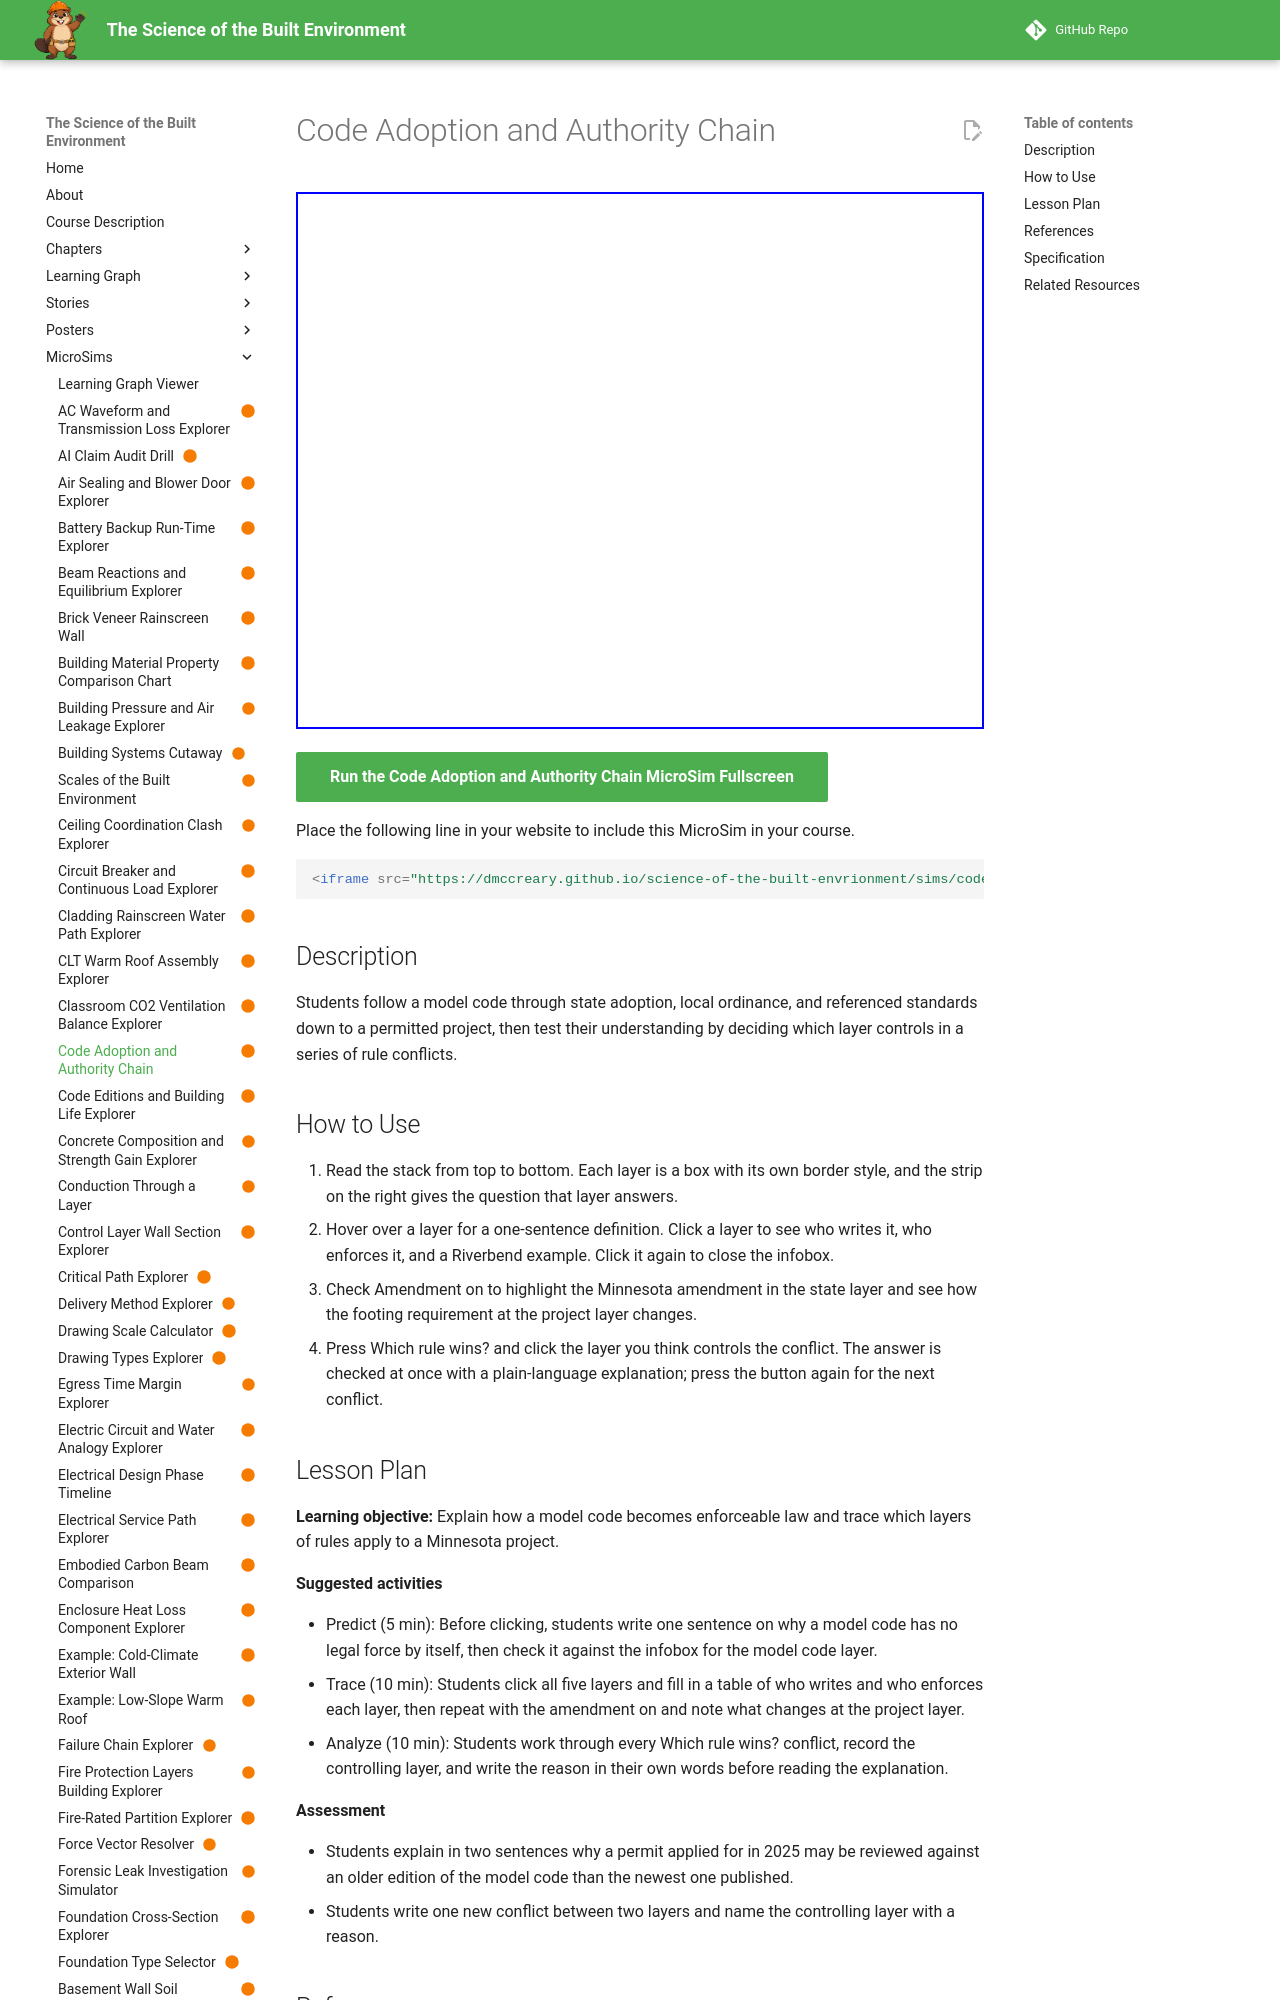

repository: dmccreary/science-of-the-built-envrionment · page: sims/code-adoption-authority-chain/index.html · generator: mkdocs

---
title: "Code Adoption and Authority Chain"
description: "Students follow a model code through state adoption, local ordinance, and referenced standards down to a permitted project, then test their understanding by deciding which layer controls in a series of rule conflicts."
image: /sims/code-adoption-authority-chain/code-adoption-authority-chain.png
og:image: /sims/code-adoption-authority-chain/code-adoption-authority-chain.png
twitter:image: /sims/code-adoption-authority-chain/code-adoption-authority-chain.png
social:
   cards: false
status: built
library: p5.js
bloom_level: Understand, Analyze
---

# Code Adoption and Authority Chain

<iframe src="main.html" width="100%" height="537" scrolling="no"></iframe>

[Run the Code Adoption and Authority Chain MicroSim Fullscreen](main.html){ .md-button .md-button--primary }

Place the following line in your website to include this MicroSim in your course.

```html
<iframe src="https://dmccreary.github.io/science-of-the-built-envrionment/sims/code-adoption-authority-chain/main.html" width="100%" height="537" scrolling="no"></iframe>
```

## Description

Students follow a model code through state adoption, local ordinance, and referenced standards down to a permitted project, then test their understanding by deciding which layer controls in a series of rule conflicts.

## How to Use

1. Read the stack from top to bottom. Each layer is a box with its own border style, and the strip on the right gives the question that layer answers.
2. Hover over a layer for a one-sentence definition. Click a layer to see who writes it, who enforces it, and a Riverbend example. Click it again to close the infobox.
3. Check Amendment on to highlight the Minnesota amendment in the state layer and see how the footing requirement at the project layer changes.
4. Press Which rule wins? and click the layer you think controls the conflict. The answer is checked at once with a plain-language explanation; press the button again for the next conflict.
